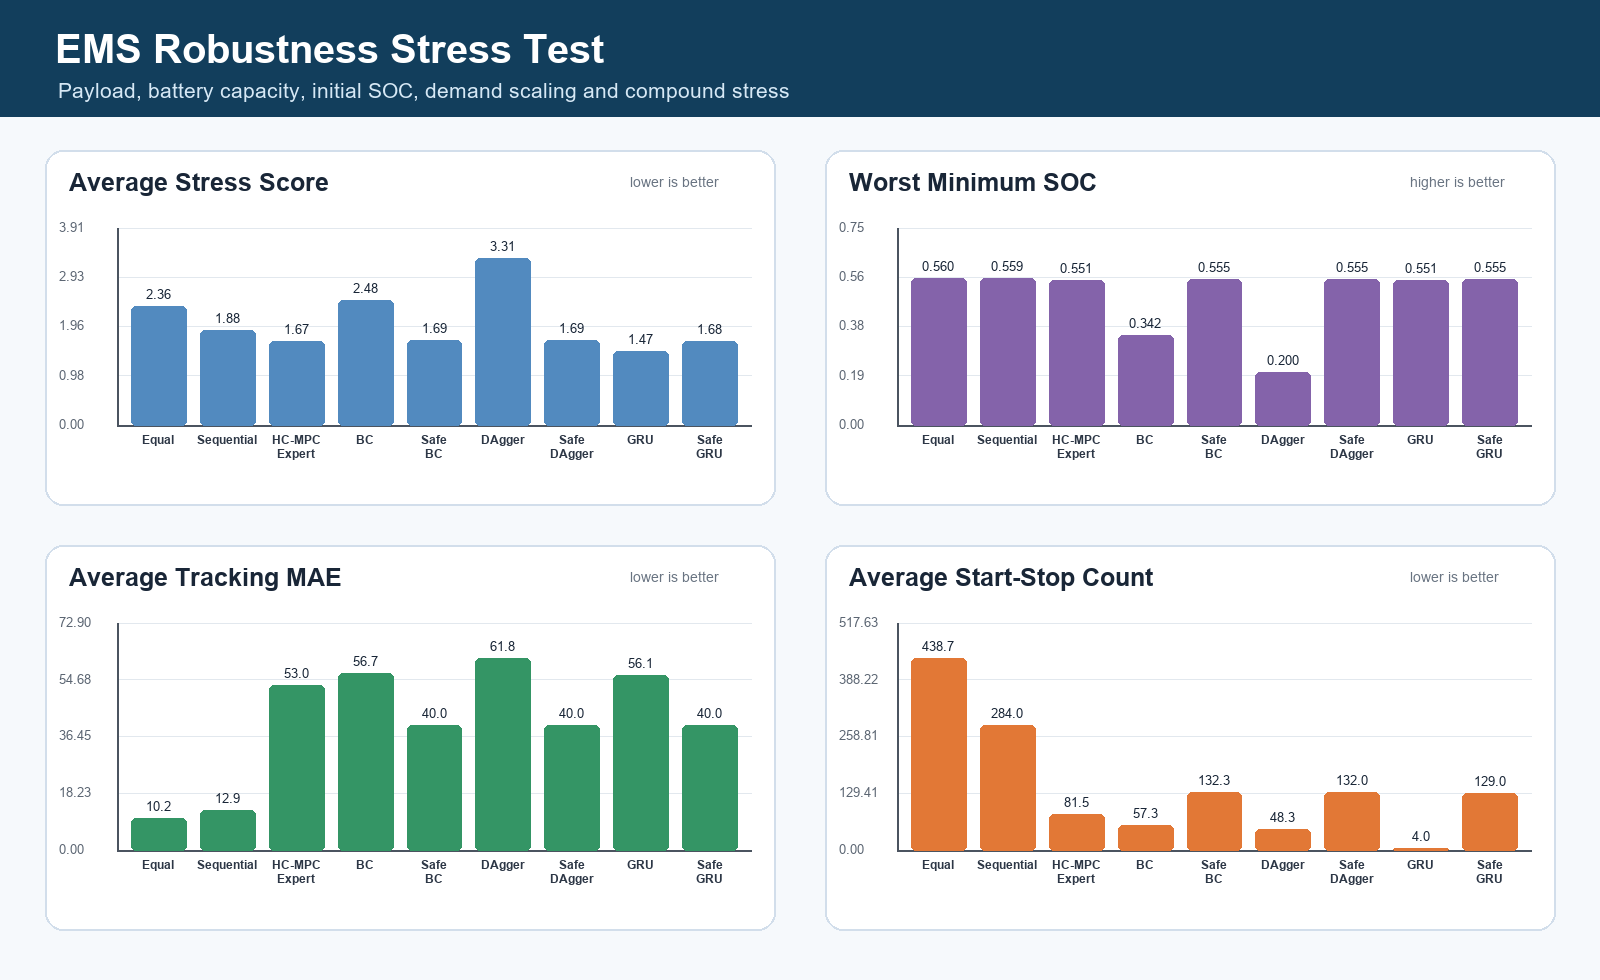

Values plotted in this chart, from the file beside it:
scenario, policy, h2_proxy_kg, final_soh_range, final_soh_var, final_mean_soh, soc_min, soc_max, power_mae_kw, start_stop_count, stress_score
nominal_la92, Equal, 1.29, 0.2, 0.00545, 0.8499, 0.65, 0.7451, 10.26, 576.0, 2.564
nominal_la92, Sequential, 1.29, 0.1999, 0.005443, 0.8499, 0.65, 0.7452, 11.63, 308.0, 1.688
nominal_la92, HC-MPC-style Expert, 1.057, 0.2, 0.005449, 0.85, 0.6359, 0.664, 45.96, 144.0, 1.477
nominal_la92, BC Neural Policy, 0.8721, 0.2, 0.00545, 0.85, 0.5804, 0.651, 46.24, 97.0, 1.485
nominal_la92, Safety-Filtered BC, 1.148, 0.2, 0.005449, 0.85, 0.6486, 0.6945, 35.51, 210.0, 1.603
nominal_la92, DAgger Policy, 0.9297, 0.2, 0.00545, 0.85, 0.5543, 0.6526, 46.73, 82.0, 1.778
nominal_la92, Safety-Filtered DAgger, 1.148, 0.2, 0.005449, 0.85, 0.6486, 0.6945, 35.51, 210.0, 1.603
nominal_la92, GRU Sequence BC, 1.091, 0.2, 0.00545, 0.85, 0.6463, 0.6734, 48.09, 4.0, 1.051
nominal_la92, Safety-Filtered GRU, 1.148, 0.2, 0.005449, 0.85, 0.6486, 0.6945, 35.51, 200.0, 1.57
heavy_payload, Equal, 1.507, 0.2, 0.00545, 0.8499, 0.65, 0.7573, 11.57, 576.0, 2.668
heavy_payload, Sequential, 1.509, 0.1999, 0.005443, 0.8499, 0.65, 0.7582, 13.68, 360.0, 1.975
heavy_payload, HC-MPC-style Expert, 1.254, 0.2, 0.005449, 0.85, 0.6376, 0.6704, 53.42, 140.0, 1.636
heavy_payload, BC Neural Policy, 0.9879, 0.2, 0.00545, 0.85, 0.5613, 0.651, 54.51, 85.0, 1.824
heavy_payload, Safety-Filtered BC, 1.352, 0.2, 0.005449, 0.85, 0.6484, 0.7034, 41.06, 202.0, 1.727
heavy_payload, DAgger Policy, 0.9688, 0.2, 0.00545, 0.85, 0.5081, 0.6524, 55.46, 74.0, 2.43
heavy_payload, Safety-Filtered DAgger, 1.352, 0.2, 0.005449, 0.85, 0.6484, 0.7034, 41.06, 202.0, 1.727
heavy_payload, GRU Sequence BC, 1.278, 0.2, 0.005449, 0.85, 0.6447, 0.6774, 55.73, 4.0, 1.221
heavy_payload, Safety-Filtered GRU, 1.352, 0.2, 0.005449, 0.85, 0.6484, 0.7034, 41.06, 200.0, 1.721
low_battery_capacity, Equal, 1.29, 0.2, 0.00545, 0.8499, 0.65, 0.7874, 10.26, 576.0, 2.564
low_battery_capacity, Sequential, 1.29, 0.1999, 0.005443, 0.8499, 0.65, 0.7876, 11.63, 308.0, 1.688
low_battery_capacity, HC-MPC-style Expert, 1.053, 0.2, 0.00545, 0.85, 0.6303, 0.6693, 45.89, 146.0, 1.482
low_battery_capacity, BC Neural Policy, 0.8986, 0.2, 0.00545, 0.85, 0.5546, 0.6515, 46.55, 95.0, 1.803
low_battery_capacity, Safety-Filtered BC, 1.136, 0.2, 0.005449, 0.85, 0.6479, 0.7083, 35.56, 214.0, 1.612
low_battery_capacity, DAgger Policy, 0.9467, 0.2, 0.00545, 0.85, 0.5147, 0.6538, 47.19, 76.0, 2.245
low_battery_capacity, Safety-Filtered DAgger, 1.136, 0.2, 0.005449, 0.85, 0.6479, 0.7083, 35.56, 210.0, 1.599
low_battery_capacity, GRU Sequence BC, 1.082, 0.2, 0.00545, 0.85, 0.6446, 0.6807, 48.05, 4.0, 1.047
low_battery_capacity, Safety-Filtered GRU, 1.136, 0.2, 0.005449, 0.85, 0.6479, 0.7083, 35.56, 204.0, 1.579
low_initial_soc, Equal, 1.047, 0.2, 0.00545, 0.85, 0.56, 0.6084, 15.31, 160.0, 1.623
low_initial_soc, Sequential, 1.05, 0.2, 0.005447, 0.85, 0.5592, 0.6098, 21.02, 174.0, 1.752
low_initial_soc, HC-MPC-style Expert, 1.06, 0.2, 0.00545, 0.85, 0.5508, 0.6172, 81.13, 4.0, 2.042
low_initial_soc, BC Neural Policy, 0.665, 0.2, 0.00545, 0.85, 0.4584, 0.5642, 89.66, 14.0, 3.133
low_initial_soc, Safety-Filtered BC, 1.062, 0.2, 0.005449, 0.85, 0.5555, 0.6172, 60.3, 25.0, 1.796
low_initial_soc, DAgger Policy, 0.4303, 0.2, 0.00545, 0.85, 0.3772, 0.5605, 99.81, 8.0, 4.12
low_initial_soc, Safety-Filtered DAgger, 1.062, 0.2, 0.005449, 0.85, 0.5555, 0.6172, 60.3, 25.0, 1.796
low_initial_soc, GRU Sequence BC, 1.153, 0.2, 0.00545, 0.85, 0.5512, 0.6498, 85.6, 4.0, 2.13
low_initial_soc, Safety-Filtered GRU, 1.062, 0.2, 0.005449, 0.85, 0.5555, 0.6172, 60.3, 25.0, 1.796
aggressive_highway, Equal, 1.041, 0.2, 0.00545, 0.85, 0.62, 0.642, 4.334, 128.0, 0.8972
aggressive_highway, Sequential, 1.04, 0.2, 0.005447, 0.85, 0.62, 0.6416, 5.179, 110.0, 0.8474
aggressive_highway, HC-MPC-style Expert, 1.014, 0.2, 0.00545, 0.85, 0.6065, 0.6297, 36.19, 5.0, 0.8747
aggressive_highway, BC Neural Policy, 0.8354, 0.2, 0.00545, 0.85, 0.5347, 0.6201, 41.33, 9.0, 1.665
aggressive_highway, Safety-Filtered BC, 1.013, 0.2, 0.00545, 0.85, 0.6131, 0.6295, 26.16, 16.0, 0.7855
aggressive_highway, DAgger Policy, 0.6202, 0.2, 0.00545, 0.85, 0.4362, 0.6202, 51.74, 6.0, 2.88
aggressive_highway, Safety-Filtered DAgger, 1.013, 0.2, 0.00545, 0.85, 0.6131, 0.6295, 26.16, 16.0, 0.7855
aggressive_highway, GRU Sequence BC, 1.173, 0.2, 0.00545, 0.85, 0.6122, 0.6982, 41.15, 4.0, 0.9968
aggressive_highway, Safety-Filtered GRU, 1.013, 0.2, 0.005449, 0.85, 0.6131, 0.6295, 26.16, 16.0, 0.7855
compound_stress, Equal, 3.017, 0.2, 0.00545, 0.8499, 0.56, 0.7259, 9.731, 616.0, 3.862
compound_stress, Sequential, 3.018, 0.1999, 0.005442, 0.8499, 0.56, 0.7284, 14.46, 444.0, 3.348
compound_stress, HC-MPC-style Expert, 2.897, 0.2, 0.005449, 0.85, 0.5594, 0.6749, 55.51, 50.0, 2.507
compound_stress, BC Neural Policy, 2.315, 0.2, 0.00545, 0.85, 0.3421, 0.5879, 62.05, 44.0, 4.943
compound_stress, Safety-Filtered BC, 2.921, 0.2, 0.005448, 0.85, 0.5599, 0.6864, 41.64, 127.0, 2.593
compound_stress, DAgger Policy, 1.535, 0.2, 0.00545, 0.85, 0.2, 0.5628, 69.75, 44.0, 6.433
compound_stress, Safety-Filtered DAgger, 2.921, 0.2, 0.005448, 0.85, 0.5599, 0.6864, 41.64, 129.0, 2.6
compound_stress, GRU Sequence BC, 2.928, 0.2, 0.005449, 0.85, 0.5601, 0.708, 58.17, 4.0, 2.39
compound_stress, Safety-Filtered GRU, 2.921, 0.2, 0.005448, 0.85, 0.5599, 0.6864, 41.64, 129.0, 2.6
